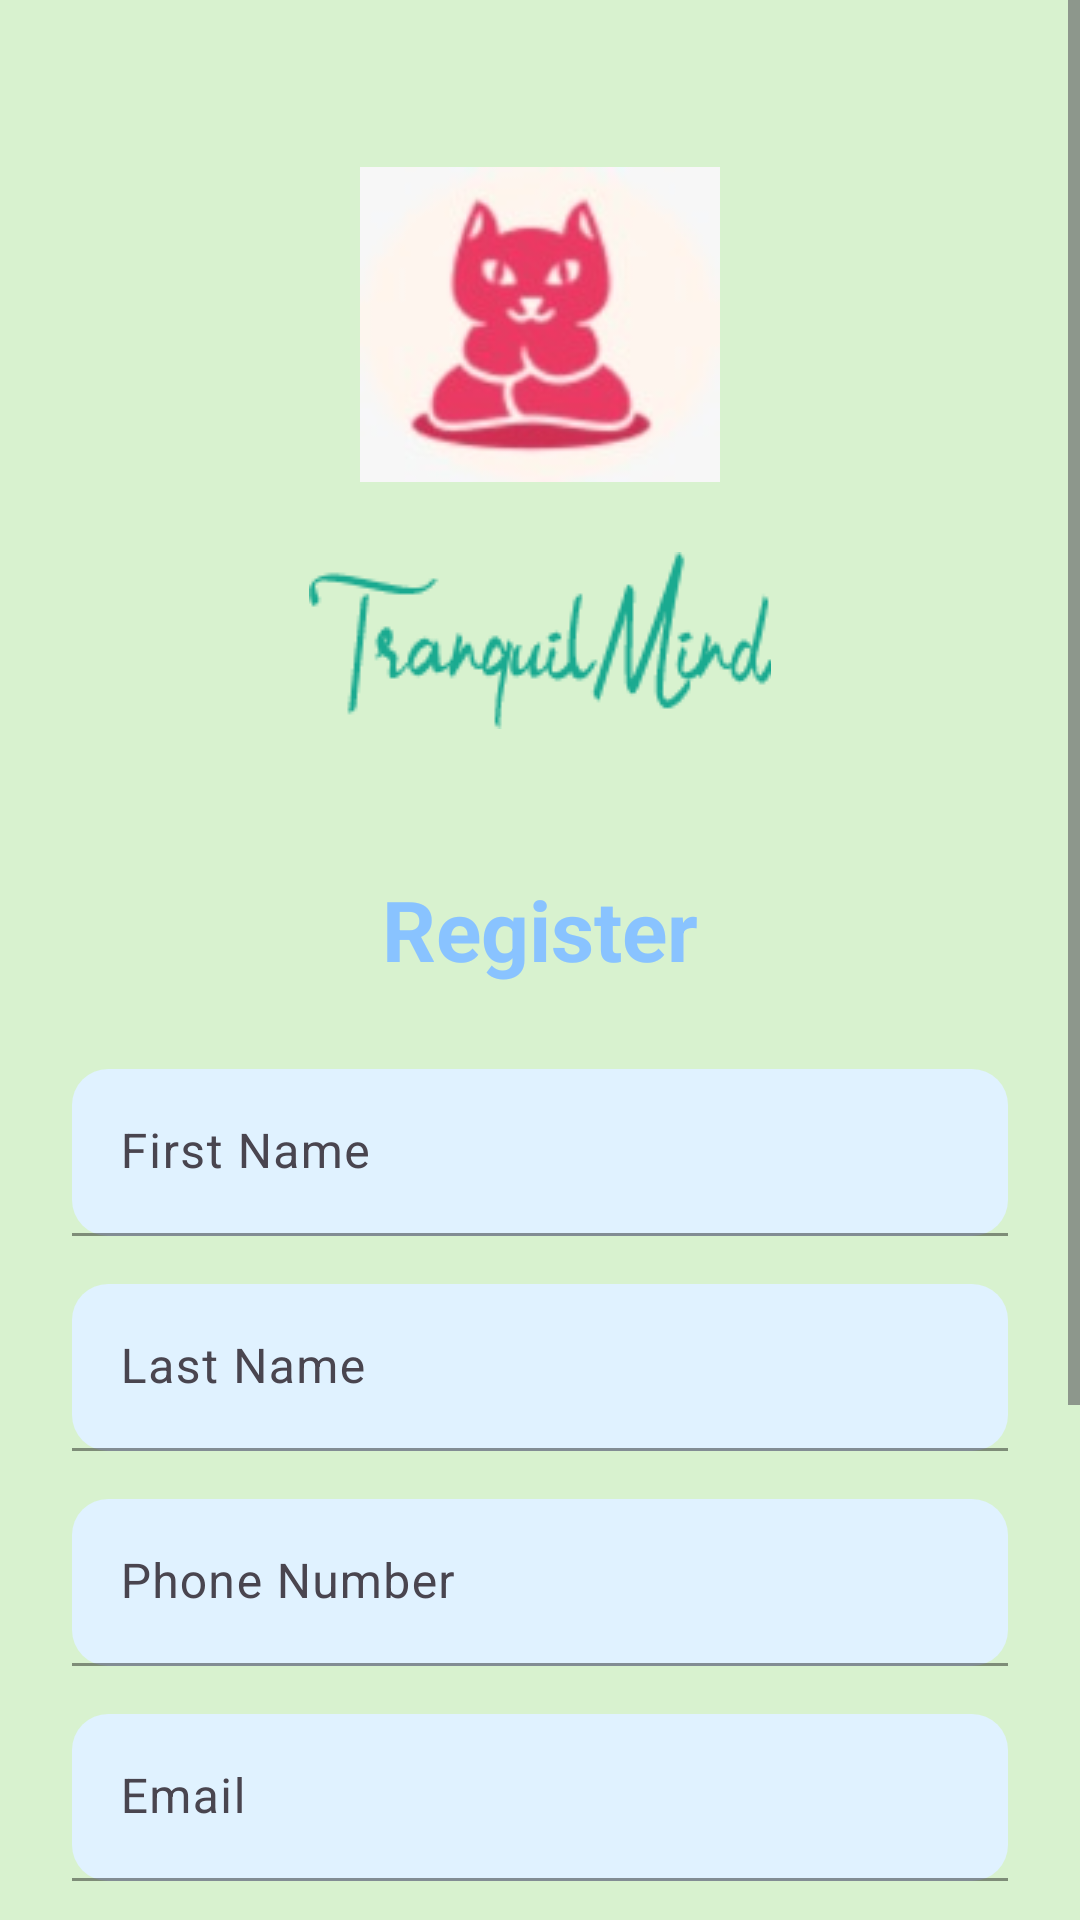

This screen was rendered from an Android layout file. Write that file and the resources it references.
<!-- AndroidManifest.xml: application theme Theme.Material3.Light.NoActionBar -->
<!-- res/layout/activity_register.xml -->
<?xml version="1.0" encoding="utf-8"?>
<ScrollView xmlns:android="http://schemas.android.com/apk/res/android"
    xmlns:app="http://schemas.android.com/apk/res-auto"
    xmlns:tools="http://schemas.android.com/tools"
    android:layout_width="match_parent"
    android:layout_height="match_parent"
    android:background="@color/green_light"
    tools:context=".Register"
    android:fillViewport="true">

    <LinearLayout
        android:orientation="vertical"
        android:layout_width="match_parent"
        android:layout_height="wrap_content"
        android:gravity="center_horizontal"
        android:padding="24dp">

        <ImageView
            android:layout_width="120dp"
            android:layout_height="120dp"
            android:src="@drawable/logo"
            android:contentDescription="@string/app_name"
            android:layout_marginTop="24dp" />

        <ImageView
            android:layout_width="wrap_content"
            android:layout_height="wrap_content"
            android:src="@drawable/logo_text"
            android:layout_marginTop="16dp"
            android:layout_marginBottom="48dp"
            android:contentDescription="@string/app_name" />

        <TextView
            android:textColor="#89C3FF"
            android:text="@string/register"
            android:textSize="28sp"
            android:textStyle="bold"
            android:gravity="center"
            android:layout_width="match_parent"
            android:layout_marginBottom="28dp"
            android:layout_height="wrap_content" />

        
        <com.google.android.material.textfield.TextInputLayout
            android:layout_width="match_parent"
            android:layout_height="wrap_content"
            android:layout_marginBottom="16dp"
            app:boxBackgroundMode="filled"
            app:boxCornerRadiusTopStart="12dp"
            app:boxCornerRadiusTopEnd="12dp"
            app:boxCornerRadiusBottomStart="12dp"
            app:boxCornerRadiusBottomEnd="12dp"
            app:boxStrokeColor="#89C3FF"
            app:boxBackgroundColor="#E0F2FF">

            <com.google.android.material.textfield.TextInputEditText
                android:id="@+id/firstName"
                android:hint="@string/first_name"
                android:layout_width="match_parent"
                android:layout_height="wrap_content"
                android:inputType="textPersonName"/>
        </com.google.android.material.textfield.TextInputLayout>

        <com.google.android.material.textfield.TextInputLayout
            android:layout_width="match_parent"
            android:layout_height="wrap_content"
            android:layout_marginBottom="16dp"
            app:boxBackgroundMode="filled"
            app:boxCornerRadiusTopStart="12dp"
            app:boxCornerRadiusTopEnd="12dp"
            app:boxCornerRadiusBottomStart="12dp"
            app:boxCornerRadiusBottomEnd="12dp"
            app:boxStrokeColor="#89C3FF"
            app:boxBackgroundColor="#E0F2FF">

            <com.google.android.material.textfield.TextInputEditText
                android:id="@+id/lastName"
                android:hint="@string/last_name"
                android:layout_width="match_parent"
                android:layout_height="wrap_content"
                android:inputType="textPersonName"/>
        </com.google.android.material.textfield.TextInputLayout>

        <com.google.android.material.textfield.TextInputLayout
            android:layout_width="match_parent"
            android:layout_height="wrap_content"
            android:layout_marginBottom="16dp"
            app:boxBackgroundMode="filled"
            app:boxCornerRadiusTopStart="12dp"
            app:boxCornerRadiusTopEnd="12dp"
            app:boxCornerRadiusBottomStart="12dp"
            app:boxCornerRadiusBottomEnd="12dp"
            app:boxStrokeColor="#89C3FF"
            app:boxBackgroundColor="#E0F2FF">

            <com.google.android.material.textfield.TextInputEditText
                android:id="@+id/phone_number"
                android:hint="@string/phone_number"
                android:layout_width="match_parent"
                android:layout_height="wrap_content"
                android:digits="0123456789"
                android:inputType="phone"/>
        </com.google.android.material.textfield.TextInputLayout>

        <com.google.android.material.textfield.TextInputLayout
            android:layout_width="match_parent"
            android:layout_height="wrap_content"
            android:layout_marginBottom="16dp"
            app:boxBackgroundMode="filled"
            app:boxCornerRadiusTopStart="12dp"
            app:boxCornerRadiusTopEnd="12dp"
            app:boxCornerRadiusBottomStart="12dp"
            app:boxCornerRadiusBottomEnd="12dp"
            app:boxStrokeColor="#89C3FF"
            app:boxBackgroundColor="#E0F2FF">

            <com.google.android.material.textfield.TextInputEditText
                android:id="@+id/email"
                android:hint="@string/email"
                android:layout_width="match_parent"
                android:layout_height="wrap_content"
                android:inputType="textEmailAddress"/>
        </com.google.android.material.textfield.TextInputLayout>

        <com.google.android.material.textfield.TextInputLayout
            android:layout_width="match_parent"
            android:layout_height="wrap_content"
            android:layout_marginBottom="28dp"
            app:boxBackgroundMode="filled"
            app:boxCornerRadiusTopStart="12dp"
            app:boxCornerRadiusTopEnd="12dp"
            app:boxCornerRadiusBottomStart="12dp"
            app:boxCornerRadiusBottomEnd="12dp"
            app:boxStrokeColor="#89C3FF"
            app:boxBackgroundColor="#E0F2FF">

            <com.google.android.material.textfield.TextInputEditText
                android:id="@+id/password"
                android:hint="@string/password"
                android:layout_width="match_parent"
                android:layout_height="wrap_content"
                android:inputType="textPassword"/>
        </com.google.android.material.textfield.TextInputLayout>

        <Button
            android:id="@+id/btn_register"
            android:layout_width="match_parent"
            android:layout_height="48dp"
            android:text="@string/register"
            android:textColor="#FFFFFF"
            android:textAllCaps="false"
            android:textSize="18sp"
            android:backgroundTint="#1976D2"
            android:layout_marginTop="12dp"
            android:layout_marginBottom="16dp"
            android:elevation="6dp"
            android:fontFamily="sans-serif-medium"
            android:stateListAnimator="@null"
            android:letterSpacing="0.05"
            />

        <ProgressBar
            android:id="@+id/progressBar"
            android:layout_width="wrap_content"
            android:layout_height="wrap_content"
            android:visibility="invisible" />

    </LinearLayout>
</ScrollView>
<!-- resources referenced by this layout -->
<resources>
  <color name="green_light">#D8F2CF</color>
  <!-- drawable logo: jpg bitmap (drawable, 3803 bytes) -->
  <!-- drawable logo_text: png bitmap (drawable, 4251 bytes) -->
  <string name="app_name">Final_Project</string>
  <string name="email">Email</string>
  <string name="first_name">First Name</string>
  <string name="last_name">Last Name</string>
  <string name="password">Password</string>
  <string name="phone_number">Phone Number</string>
  <string name="register">Register</string>
</resources>
